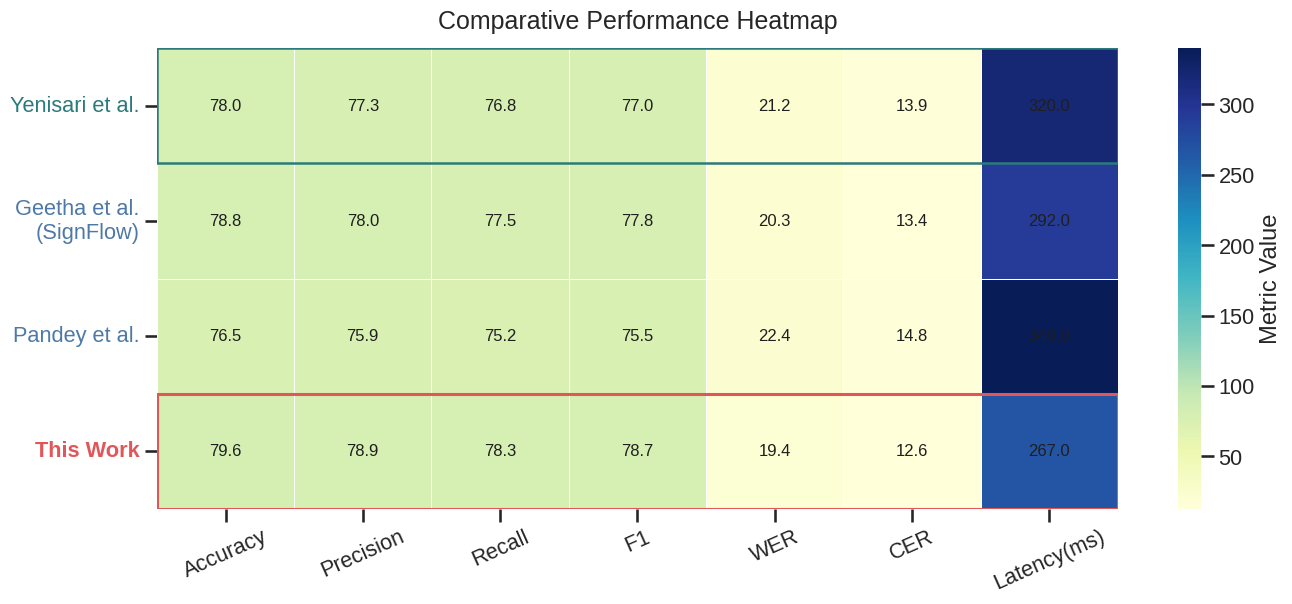
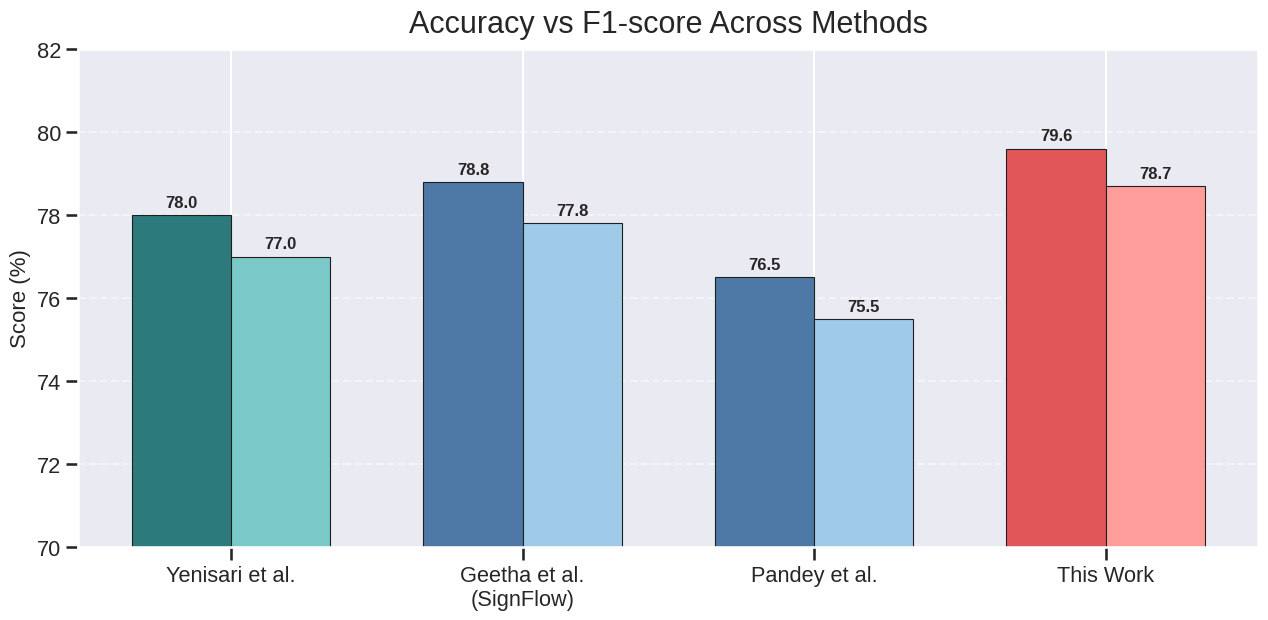
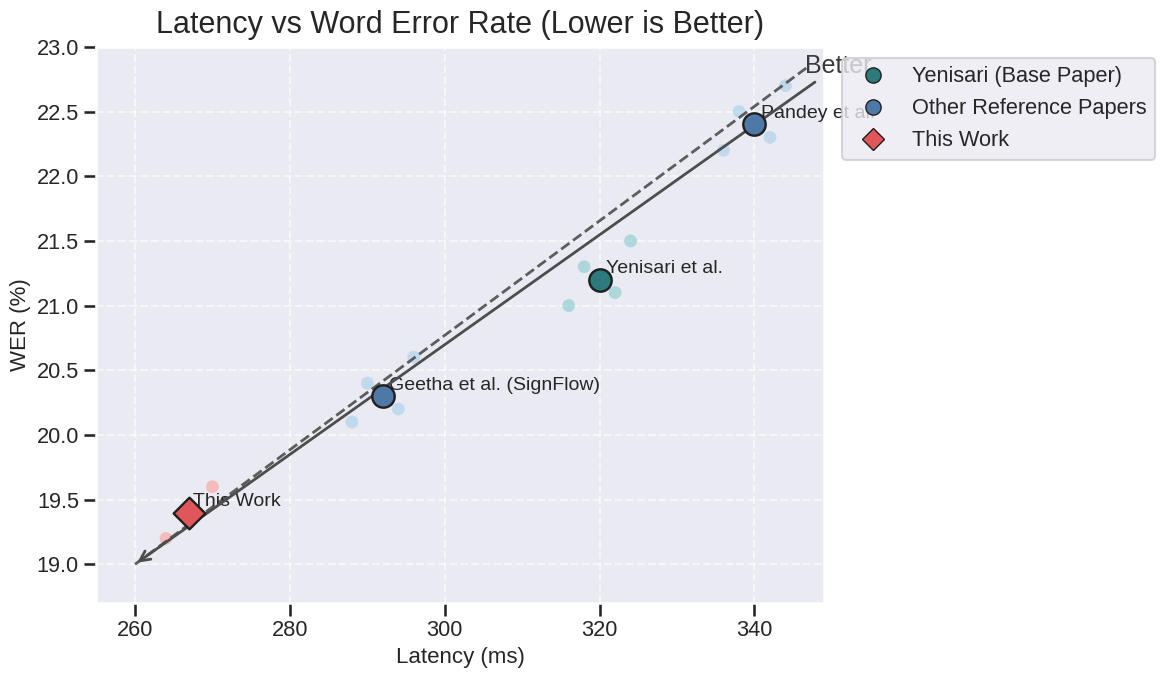

Write Python code to recreate these figures, in order.
#!/usr/bin/env python3
"""Generate performance comparison figures used in Chapter 4."""

from __future__ import annotations

import numpy as np
import matplotlib.pyplot as plt
import seaborn as sns
from matplotlib.lines import Line2D


METHODS = [
    "Yenisari et al.",
    "Geetha et al.\n(SignFlow)",
    "Pandey et al.",
    "This Work",
]

METRICS = {
    "Accuracy": [78.0, 78.8, 76.5, 79.6],
    "Precision": [77.3, 78.0, 75.9, 78.9],
    "Recall": [76.8, 77.5, 75.2, 78.3],
    "F1": [77.0, 77.8, 75.5, 78.7],
    "WER": [21.2, 20.3, 22.4, 19.4],
    "CER": [13.9, 13.4, 14.8, 12.6],
    "Latency(ms)": [320, 292, 340, 267],
}

# Color policy:
# - Yenisari (base paper) has its own pair.
# - Other reference papers share one pair.
# - This work uses a distinct pair.
YEN_ACC = "#2C7A7B"
YEN_F1 = "#7BC8C8"
REF_ACC = "#4E79A7"
REF_F1 = "#A0CBE8"
WORK_ACC = "#E15759"
WORK_F1 = "#FF9D9A"


def _style() -> None:
    plt.style.use("seaborn-v0_8-darkgrid")
    sns.set_context("talk", font_scale=0.95)


def plot_heatmap(output_path: str) -> None:
    data = np.array(
        [
            METRICS["Accuracy"],
            METRICS["Precision"],
            METRICS["Recall"],
            METRICS["F1"],
            METRICS["WER"],
            METRICS["CER"],
            METRICS["Latency(ms)"],
        ]
    ).T

    fig, ax = plt.subplots(figsize=(14, 6.35), dpi=133)
    sns.heatmap(
        data,
        cmap="YlGnBu",
        annot=True,
        fmt=".1f",
        linewidths=0.5,
        linecolor="white",
        xticklabels=list(METRICS.keys()),
        yticklabels=METHODS,
        cbar_kws={"label": "Metric Value"},
        ax=ax,
        annot_kws={"fontsize": 12, "color": "#1f1f1f"},
    )

    ax.set_title("Comparative Performance Heatmap", fontsize=18, pad=14)
    ax.tick_params(axis="x", rotation=24)
    ax.tick_params(axis="y", rotation=0)

    # Keep palette story consistent by coloring each method label family.
    ylabels = ax.get_yticklabels()
    for i, label in enumerate(ylabels):
        if i == 0:
            label.set_color(YEN_ACC)
        elif i == 3:
            label.set_color(WORK_ACC)
        else:
            label.set_color(REF_ACC)
        label.set_fontweight("bold" if i == 3 else "normal")

    # Highlight Yenisari and This Work rows for quick visual lookup.
    ax.add_patch(
        plt.Rectangle((0, 0), data.shape[1], 1, fill=False, edgecolor=YEN_ACC, linewidth=1.8)
    )
    ax.add_patch(
        plt.Rectangle((0, 3), data.shape[1], 1, fill=False, edgecolor=WORK_ACC, linewidth=2.2)
    )

    plt.tight_layout()
    fig.savefig(output_path, bbox_inches="tight")
    plt.close(fig)


def plot_bar(output_path: str) -> None:
    acc = np.array(METRICS["Accuracy"])
    f1 = np.array(METRICS["F1"])

    x = np.arange(len(METHODS))
    width = 0.34

    fig, ax = plt.subplots(figsize=(13, 6.5), dpi=130)

    acc_colors = [YEN_ACC, REF_ACC, REF_ACC, WORK_ACC]
    f1_colors = [YEN_F1, REF_F1, REF_F1, WORK_F1]

    bars1 = ax.bar(
        x - width / 2,
        acc,
        width,
        color=acc_colors,
        edgecolor="#1f1f1f",
        linewidth=0.8,
        label="Accuracy",
    )
    bars2 = ax.bar(
        x + width / 2,
        f1,
        width,
        color=f1_colors,
        edgecolor="#1f1f1f",
        linewidth=0.8,
        label="F1-score",
    )

    ax.set_title("Accuracy vs F1-score Across Methods", fontsize=22, pad=12)
    ax.set_ylabel("Score (%)", fontsize=16)
    ax.set_xticks(x)
    ax.set_xticklabels(METHODS)
    ax.set_ylim(70, 82)
    ax.grid(axis="y", linestyle="--", alpha=0.5)

    for bar in list(bars1) + list(bars2):
        h = bar.get_height()
        ax.text(
            bar.get_x() + bar.get_width() / 2,
            h + 0.12,
            f"{h:.1f}",
            ha="center",
            va="bottom",
            fontsize=12,
            fontweight="semibold",
        )

    plt.tight_layout()
    fig.savefig(output_path, bbox_inches="tight")
    plt.close(fig)


def plot_scatter(output_path: str) -> None:
    latency = np.array(METRICS["Latency(ms)"])
    wer = np.array(METRICS["WER"])

    fig, ax = plt.subplots(figsize=(12, 7.1), dpi=131)

    yen_idx = 0
    ref_idx = [1, 2]
    work_idx = 3

    # Light companions around each point to show local variability.
    yen_offsets = np.array([[-4, -0.2], [-2, 0.1], [2, -0.1], [4, 0.3]])
    ref_offsets = np.array([[-4, -0.2], [-2, 0.1], [2, -0.1], [4, 0.3]])
    work_offsets = np.array([[-3, -0.2], [0, 0.0], [3, 0.2]])

    xy = latency[yen_idx] + yen_offsets[:, 0]
    yy = wer[yen_idx] + yen_offsets[:, 1]
    ax.scatter(xy, yy, s=85, color=YEN_F1, alpha=0.55, edgecolors="none", zorder=2)

    for i in ref_idx:
        x = latency[i] + ref_offsets[:, 0]
        y = wer[i] + ref_offsets[:, 1]
        ax.scatter(x, y, s=85, color=REF_F1, alpha=0.55, edgecolors="none", zorder=2)

    xw = latency[work_idx] + work_offsets[:, 0]
    yw = wer[work_idx] + work_offsets[:, 1]
    ax.scatter(xw, yw, s=85, color=WORK_F1, alpha=0.6, edgecolors="none", zorder=2)

    ax.scatter(
        [latency[yen_idx]],
        [wer[yen_idx]],
        s=260,
        color=YEN_ACC,
        edgecolor="#1f1f1f",
        linewidth=1.7,
        zorder=4,
    )
    ax.scatter(
        latency[ref_idx],
        wer[ref_idx],
        s=260,
        color=REF_ACC,
        edgecolor="#1f1f1f",
        linewidth=1.7,
        zorder=4,
    )
    ax.scatter(
        [latency[work_idx]],
        [wer[work_idx]],
        s=260,
        color=WORK_ACC,
        marker="D",
        edgecolor="#1f1f1f",
        linewidth=1.7,
        zorder=5,
    )

    for i, method in enumerate(METHODS):
        dx = 0.8 if i != 3 else 0.5
        dy = 0.05
        ax.text(latency[i] + dx, wer[i] + dy, method.replace("\n", " "), fontsize=14)

    # Lower-left is better for both metrics.
    line_x = np.array([260, 347])
    line_y = np.array([19.0, 22.85])
    ax.plot(line_x, line_y, linestyle="--", linewidth=2, color="#4d4d4d", alpha=0.9)
    ax.annotate(
        "Better",
        xy=(260, 19.0),
        xytext=(346.5, 22.8),
        arrowprops=dict(arrowstyle="->", lw=2, color="#4d4d4d"),
        fontsize=18,
        color="#3a3a3a",
    )

    ax.set_title("Latency vs Word Error Rate (Lower is Better)", fontsize=22, pad=10)
    ax.set_xlabel("Latency (ms)", fontsize=16)
    ax.set_ylabel("WER (%)", fontsize=16)
    ax.set_xlim(255, 349)
    ax.set_ylim(18.7, 23.0)
    ax.grid(True, linestyle="--", alpha=0.6)

    handles = [
        Line2D([0], [0], marker="o", color="none", markerfacecolor=YEN_ACC,
               markeredgecolor="#1f1f1f", markersize=11, label="Yenisari (Base Paper)"),
        Line2D([0], [0], marker="o", color="none", markerfacecolor=REF_ACC,
               markeredgecolor="#1f1f1f", markersize=11, label="Other Reference Papers"),
        Line2D([0], [0], marker="D", color="none", markerfacecolor=WORK_ACC,
               markeredgecolor="#1f1f1f", markersize=11, label="This Work"),
    ]
    ax.legend(handles=handles, loc="upper left", bbox_to_anchor=(1.01, 1.0), frameon=True)

    plt.tight_layout()
    fig.savefig(output_path, bbox_inches="tight")
    plt.close(fig)


def main() -> None:
    _style()
    plot_heatmap("perf_heatmap_metrics.png")
    plot_bar("perf_bar_acc_f1.png")
    plot_scatter("perf_scatter_latency_wer.png")


if __name__ == "__main__":
    main()
